pico-8 play session: hold ← + tap ❎

[t = 1 s] hold ← ~1s, tap ❎ ~2×
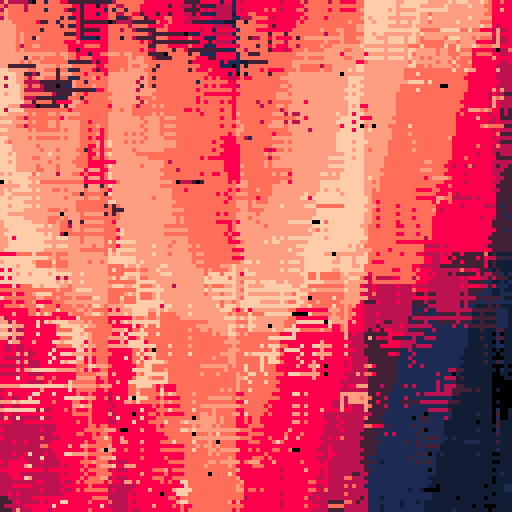
[t = 2 s] hold ← ~2s, tap ❎ ~4×
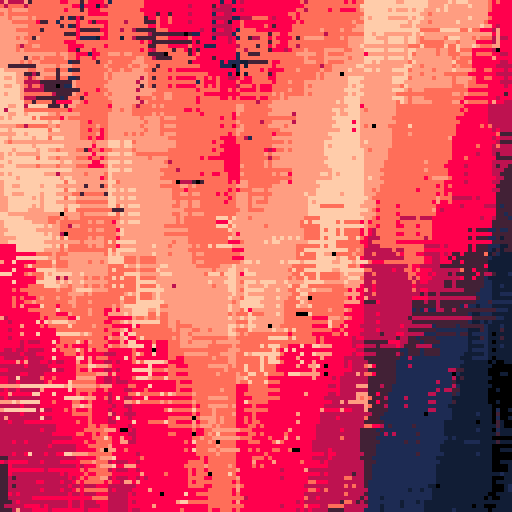
[t = 4 s] hold ← ~4s, tap ❎ ~7×
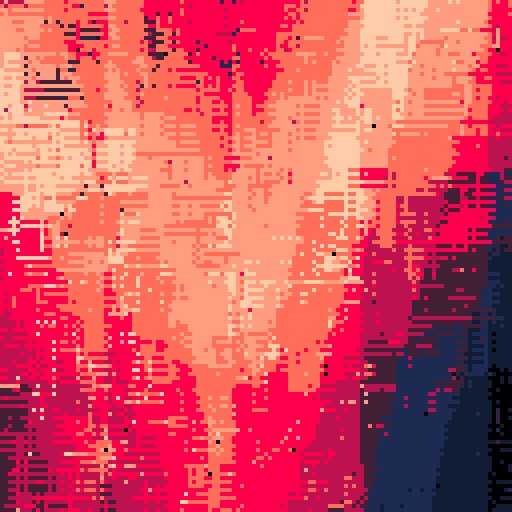

pico-8 cartridge
version 29
__lua__
--assembly okay
--@???

function _init()
	dt=1/30
	t=0
	tf=0
	bk=9
	cls()

	medium_rare={
		0,
		1+128,
		1,
		2+128,
		8+128,
		8,
		14+128,
		15+128,
		15,
		7
	}
	noir={
		0,
		0,
		7,
		7
	}
	reds={
		2+128,
		2,
		8+128,
		8,
		9+128,
		9,
		10,
		7+128,
		7
	}
	pal(medium_rare, 1)
end

function _update()
	-- cls()
	t+=dt
	tf+=1
	st8=sin(t/8)
	ct8=cos(t/8)

	if t>30 then
		t=rnd(17)-8
	end
	
	for i=1,80 do
		ox,oy=get_oxy()
		for y=oy,oy+bk-1,1.8 do
			for x=ox,ox+bk-1,1.2 do
				c = abs((x-64)/16)+64 + y/64
					+ t
					+ (x-64+t*4)\32*2*ct8+64
				c = flr(c) + flr(y/64-t) + 2*flr(y/90+t)
				c=_color(c)

				pset(x,y,c)
			end
		end
	end
end

-->8
function sqr(a) 
	return a*a 
end

function dist(x1,y1,x2,y2) 
	return sqrt(sqr(x2-x1)+sqr(y2-y1)) 
end

function sqrdist(x1,y1,x2,y2) 
	return sqr(x2-x1)+sqr(y2-y1) 
end

-- moves a towards b with factor t.
-- if t=0, returns a. if t=1, returns b.
function lerp(a,b,t)
    return a + t * (b - a)
end

-- like lerp, but with a constant factor (as opposed to a relative factor)
function approach(a,b,t)
    if a<=b then
        return min(a+t,b)
    elseif a>b then
        return max(a-t,b)
    end
end

function lerp_slow(a,b,t)
    if b-a==0 then return a end
    return a + 1 / (t * (b - a))
end

function fflr(a, unit)
    return flr(a / unit) * unit
end

-- triangle wave, period 1, range [0,0.5]
function triwave(x)
    return abs((x + .5) % 1 - .5)
end

-- "complex" triangle wave, range [center - amplitude/2, center + amplitude/2]
-- to visualize -> https://www.desmos.com/calculator/lbicgo2khe
function ctriwave(x, center, amplitude, period)
    local a, b, p = amplitude or 1, center or 0, period or 1
    local core = abs((x / p - 0.25) % 1 - 0.5)
    return 2 * a * core - a / 2 + b
end

-- "range" triangle wave, range [y1,y2]
function rtriwave(x, y1, y2, period)
    local amplitude = (y2 - y1)
    local center = (y1 + y2) / 2
    return ctriwave(x, amplitude, center, period)
end

-- n-gon, n sides and maximum radius 1
-- visualize it -> https://www.desmos.com/calculator/njxxfrv23z
function ngon(ang, n)
    local top = rmax * cos(0.5 / n)
    local bot = cos(triwave(n * ang - 0.5) / 2 / n)
    return top / bot
end

-- ngon, n sides and minimum radius 1
function ngon_min(ang,n)
    local top = 1
    local bot = cos(triwave(n * ang - 0.5) / 2 / n)
    return top / bot
end

-- returns a func that represents an n-gon with max radius 1
-- if use_min is true, 1 will instead be the min radius of the n-gon
function ngon_maker(n, use_min)
    local tmp=use_min_radius and 1 or cos(0.5/n)
    return function(ang)
        local top = tmp
        local bot = cos(triwave(n*ang-0.5)/2/n)
        return top / bot
    end
end

function _color(x)
	return 17.6 * abs((x/16-0.25)%1-0.5) + 1.1
end

mcos=cos
msin=sin
function rotx_gl(x, y, z, ang)
    return x, y * mcos(ang) - z * msin(ang), y * msin(ang) + z * mcos(ang)
end

function roty_gl(x, y, z, ang)
    return z * msin(ang) + x * mcos(ang), y, z * mcos(ang) - x * msin(ang)
end

function rotz_gl(x, y, z, ang)
    return x * mcos(ang) - y * msin(ang), x * msin(ang) + y * mcos(ang), z
end

function rotyxzc(x, y, z, ay, ax, az, cx)
    local ox, oy, oz = 0, 0, 0
    ox, oy, oz = roty_gl(x, y, z, ay)
    ox, oy, oz = rotx_gl(ox, oy, oz, ax)
    ox, oy, oz = rotz_gl(ox, oy, oz, az)

    ox, oy, oz = rotx_gl(ox, oy, oz, cx)
    return ox, oy, oz
end

-- mode is a string that specifies the axis of each rotation specified in the args
-- i.e. 'xyzyxz' for 6 rotations in x,y,z,y,x,z global axes, in that order.
function rotmode(x,y,z,mode,...)
  for i=1,#mode do
    local s = string.sub(mode,i,i)
    func=rotmodes[s]
    if rotmodes[s] then
      return func(x,y,z,arg[i])
    end
  end
end
local rotmodes={
  x=rotx,
  y=roty,
  z=rotz
}

function rotyxz_cam(x, y, z, ay, ax, az, cy, cx, cz)
    x, y, z = roty_gl(x, y, z, ay)
    x, y, z = rotx_gl(x, y, z, ax)
    x, y, z = rotz_gl(x, y, z, az)

    x, y, z = roty_gl(x, y, z, cy)
    x, y, z = rotx_gl(x, y, z, cx)
    x, y, z = rotz_gl(x, y, z, cz)
    return x, y, z
end

-- https://www.lexaloffle.com/bbs/?tid=2477
-- by @Felice on pico-8 BBS
-- a: array to be sorted in-place
-- c: comparator (optional, defaults to ascending)
-- l: first index to be sorted (optional, defaults to 1)
-- r: last index to be sorted (optional, defaults to #a)
function qsort(a,c,l,r)
    c,l,r=c or ascending,l or 1,r or #a
    if l<r then
        if c(a[r],a[l]) then
            a[l],a[r]=a[r],a[l]
        end
        local lp,rp,k,p,q=l+1,r-1,l+1,a[l],a[r]
        while k<=rp do
            if c(a[k],p) then
                a[k],a[lp]=a[lp],a[k]
                lp=lp+1
            elseif not c(a[k],q) then
                while c(q,a[rp]) and k<rp do
                    rp=rp-1
                end
                a[k],a[rp]=a[rp],a[k]
                rp=rp-1
                if c(a[k],p) then
                    a[k],a[lp]=a[lp],a[k]
                    lp=lp+1
                end
            end
            k=k+1
        end
        lp=lp-1
        rp=rp+1
        a[l],a[lp]=a[lp],a[l]
        a[r],a[rp]=a[rp],a[r]
        qsort(a,c,l,lp-1       )
        qsort(a,c,  lp+1,rp-1  )
        qsort(a,c,       rp+1,r)
    end
end

-->8
palettes={
	blues={
		3+128,
		1+128,
		1,
		12+128,
		12,
		7,
	},
	greens={
		1+128,
		1,
		3+128,
		3,
		11+128,
		11,
		10+128,
		10,
		7+128,
		7,
	},
	medium_rare={
		3+128,
		1+128,
		1,
		2+128,
		8+128,
		8,
		14+128,
		15+128,
		15,
		7,
	},
	noir={
		0,
		0,
		7,
		7,
	},
	reds={
		2+128,
		2,
		8+128,
		8,
		9+128,
		9,
		10,
		7+128,
		7,
	},
	grays={
		0+128,
		2+128,
		13+128,
		5,
		6+128,
		6,
		7,
	}
}

-->8


function get_oxy()
	ox=rnd(128+bk)-8
	oy=rnd(128+bk)-8
	local ch = rnd(1)
	if ch<0.05 then
		ox-=1
	elseif ch<0.1 then
		ox+=1
	end
	return ox,oy
end
__gfx__
01000000000000000000000000000000000000000000000000000000000000000000000000000000000000000000000000000000000000000000000000000000
17100000000000000000000000000000000000000000000000000000000000000000000000000000000000000000000000000000000000000000000000000000
17710000000000000000000000000000000000000000000000000000000000000000000000000000000000000000000000000000000000000000000000000000
17771000000000000000000000000000000000000000000000000000000000000000000000000000000000000000000000000000000000000000000000000000
17777100000000000000000000000000000000000000000000000000000000000000000000000000000000000000000000000000000000000000000000000000
17711100000000000000000000000000000000000000000000000000000000000000000000000000000000000000000000000000000000000000000000000000
01171000000000000000000000000000000000000000000000000000000000000000000000000000000000000000000000000000000000000000000000000000
